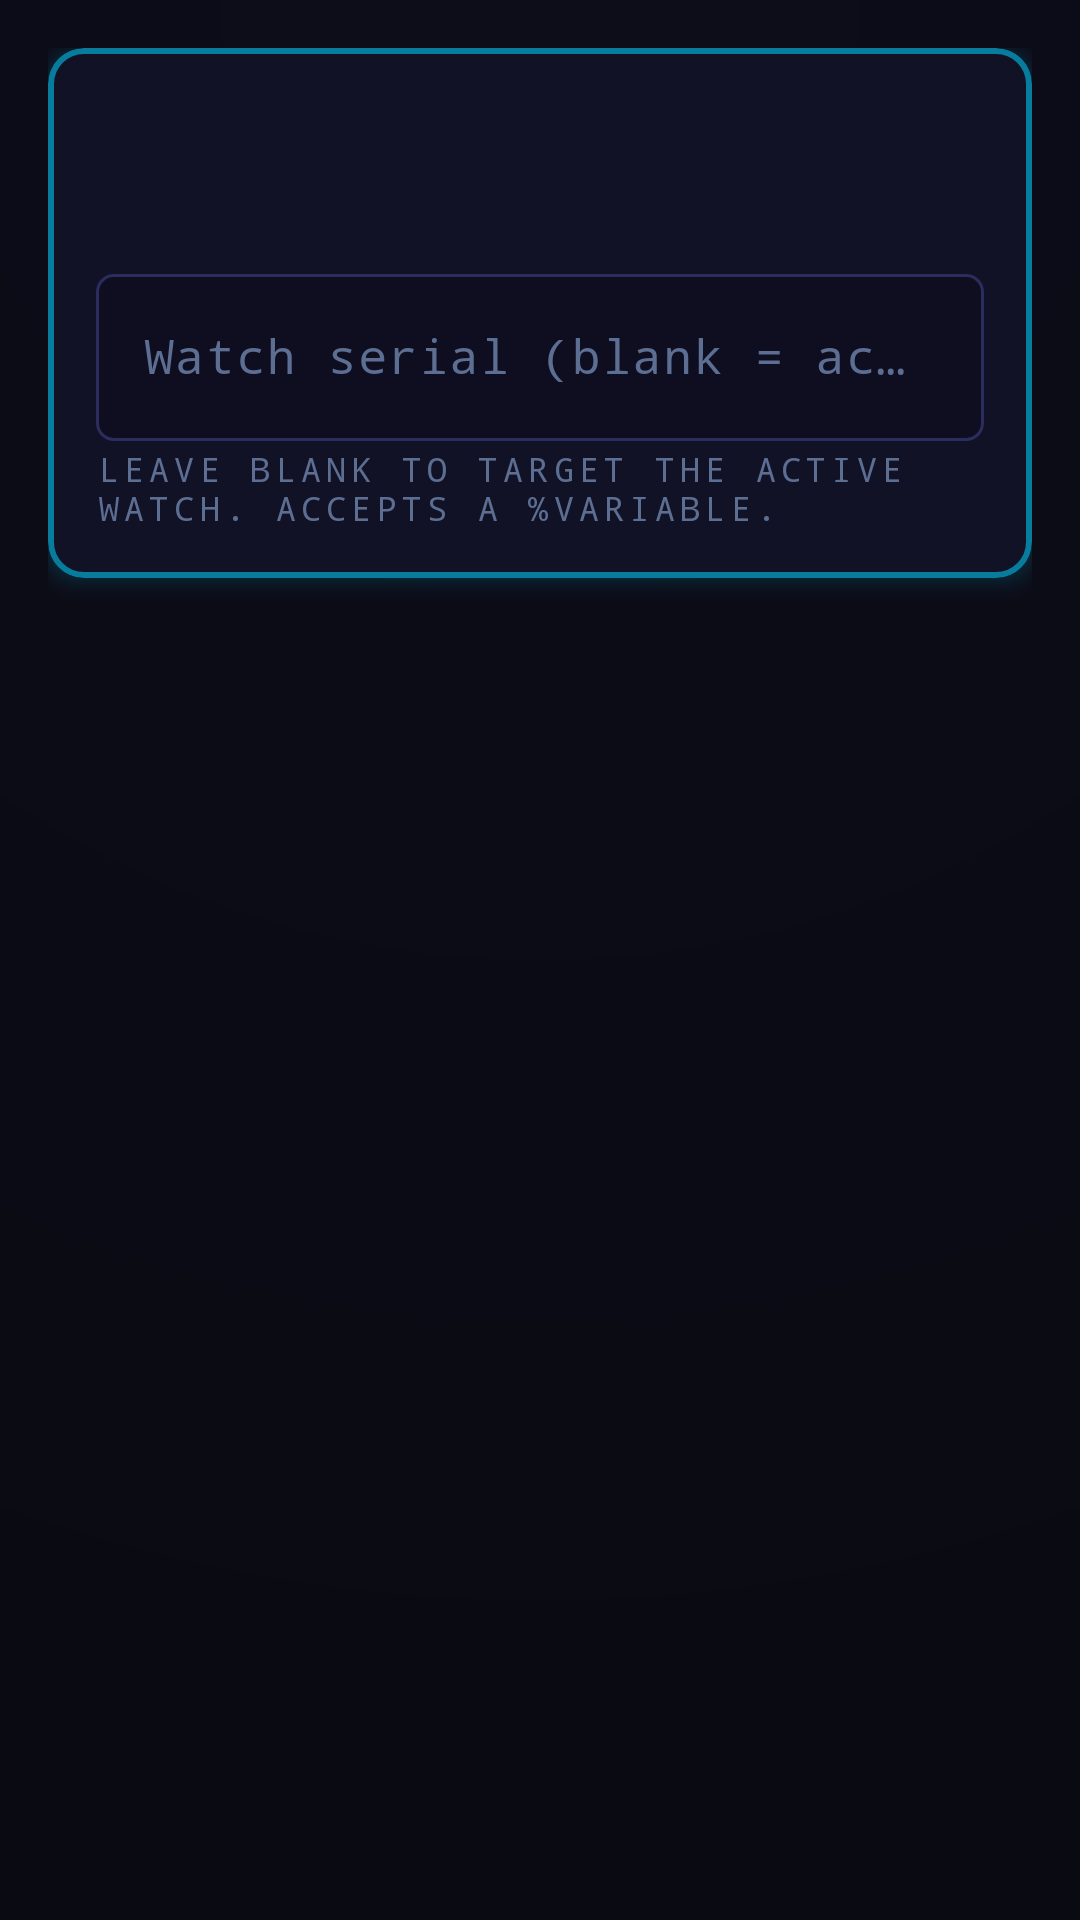

Write the Android layout XML for this screen, with the resource values it uses.
<!-- AndroidManifest.xml: application theme Theme.NeonGrid -->
<!-- res/layout/activity_action_serial_only.xml -->
<?xml version="1.0" encoding="utf-8"?>
<ScrollView xmlns:android="http://schemas.android.com/apk/res/android"
    android:layout_width="match_parent"
    android:layout_height="match_parent"
    android:fillViewport="true">

    <LinearLayout
        android:layout_width="match_parent"
        android:layout_height="wrap_content"
        android:orientation="vertical"
        android:padding="16dp">

        <com.google.android.material.card.MaterialCardView
            style="@style/Widget.NeonGrid.CardView"
            android:layout_width="match_parent"
            android:layout_height="wrap_content">

            <LinearLayout
                android:layout_width="match_parent"
                android:layout_height="wrap_content"
                android:orientation="vertical">

                <TextView
                    android:id="@+id/txtTitle"
                    android:layout_width="match_parent"
                    android:layout_height="wrap_content"
                    android:textAppearance="@style/TextAppearance.NeonGrid.TitleMedium" />

                <TextView
                    android:id="@+id/txtDesc"
                    android:layout_width="match_parent"
                    android:layout_height="wrap_content"
                    android:layout_marginTop="4dp"
                    android:layout_marginBottom="12dp"
                    android:textAppearance="@style/TextAppearance.NeonGrid.BodySmall"
                    android:textColor="@color/ng_text_secondary" />

                <com.google.android.material.textfield.TextInputLayout
                    android:id="@+id/layoutSerial"
                    style="@style/Widget.NeonGrid.TextInputLayout"
                    android:layout_width="match_parent"
                    android:layout_height="wrap_content"
                    android:hint="@string/lbl_serial">

                    <com.google.android.material.textfield.TextInputEditText
                        android:id="@+id/editSerial"
                        android:layout_width="match_parent"
                        android:layout_height="wrap_content"
                        android:fontFamily="monospace"
                        android:imeOptions="actionDone"
                        android:inputType="text"
                        android:maxLines="1" />

                </com.google.android.material.textfield.TextInputLayout>

                <TextView
                    android:layout_width="match_parent"
                    android:layout_height="wrap_content"
                    android:layout_marginTop="2dp"
                    android:text="@string/hint_serial_blank_active"
                    android:textAppearance="@style/TextAppearance.NeonGrid.LabelSmall"
                    android:textColor="@color/ng_text_dim" />

                <TextView
                    android:id="@+id/txtWarn"
                    android:layout_width="match_parent"
                    android:layout_height="wrap_content"
                    android:layout_marginTop="8dp"
                    android:textAppearance="@style/TextAppearance.NeonGrid.LabelSmall"
                    android:textColor="@color/ng_red"
                    android:visibility="gone" />

            </LinearLayout>
        </com.google.android.material.card.MaterialCardView>

    </LinearLayout>
</ScrollView>
<!-- resources referenced by this layout -->
<resources>
  <color name="ng_red">#FFFF3355</color>
  <color name="ng_text_dim">#FF5C6E92</color>
  <color name="ng_text_secondary">#FF93A4C4</color>
  <string name="hint_serial_blank_active">Leave blank to target the active watch. Accepts a %variable.</string>
  <string name="lbl_serial">Watch serial (blank = active)</string>
  <color name="ng_text">#FFE6ECF5</color>
  <color name="ng_surface">#FF121226</color>
  <style name="ThemeOverlay.NeonGrid.TextInput" parent="">
          <item name="colorOnSurface">@color/ng_text</item>
          <item name="editTextStyle">@style/Widget.NeonGrid.EditText</item>
      </style>
  <color name="ng_input">#FF0E0E20</color>
  <style name="ShapeAppearance.NeonGrid.Small" parent="ShapeAppearance.Material3.Corner.Small">
          <item name="cornerFamily">rounded</item>
          <item name="cornerSize">6dp</item>
      </style>
  <color name="ng_cyan">#FF00D4FF</color>
  <color name="ng_on_neon">#FF07070E</color>
  <color name="ng_surface_higher">#FF1C1C44</color>
  <color name="ng_green">#FF00FF88</color>
  <color name="ng_surface_high">#FF171738</color>
  <color name="ng_fuchsia">#FFFF2DAA</color>
  <color name="ng_orange">#FFFF8A00</color>
  <color name="ng_void">#FF0A0A12</color>
  <color name="ng_abyss">#FF0D0D1A</color>
  <color name="ng_outline">#FF2C2C5E</color>
  <color name="ng_border">#FF1E1E46</color>
  <color name="ng_ripple_light">#22FFFFFF</color>
  <style name="ShapeAppearance.NeonGrid.ExtraSmall" parent="ShapeAppearance.Material3.Corner.ExtraSmall">
          <item name="cornerFamily">rounded</item>
          <item name="cornerSize">4dp</item>
      </style>
  <style name="ShapeAppearance.NeonGrid.Medium" parent="ShapeAppearance.Material3.Corner.Medium">
          <item name="cornerFamily">rounded</item>
          <item name="cornerSize">8dp</item>
      </style>
  <style name="ShapeAppearance.NeonGrid.Large" parent="ShapeAppearance.Material3.Corner.Large">
          <item name="cornerFamily">rounded</item>
          <item name="cornerSize">12dp</item>
      </style>
  <style name="ShapeAppearance.NeonGrid.ExtraLarge" parent="ShapeAppearance.Material3.Corner.ExtraLarge">
          <item name="cornerFamily">rounded</item>
          <item name="cornerSize">20dp</item>
      </style>
  <style name="Widget.NeonGrid.AppBarLayout" parent="Widget.Material3.AppBarLayout">
          <item name="android:background">@color/ng_abyss</item>
          <item name="liftOnScroll">true</item>
      </style>
  <style name="ThemeOverlay.NeonGrid.BottomSheetDialog" parent="ThemeOverlay.Material3.BottomSheetDialog">
          <item name="bottomSheetStyle">@style/Widget.NeonGrid.BottomSheet</item>
      </style>
  <style name="Widget.NeonGrid.Badge" parent="Widget.Material3.Badge">
          <item name="backgroundColor">?attr/colorError</item>
          <item name="badgeTextColor">@color/ng_on_neon</item>
      </style>
  <style name="Widget.NeonGrid.Divider" parent="Widget.Material3.MaterialDivider">
          <item name="dividerColor">@color/ng_border</item>
          <item name="dividerThickness">1dp</item>
      </style>
  <style name="Widget.NeonGrid.SeekBar" parent="Widget.AppCompat.SeekBar">
          <item name="android:progressBackgroundTint">@color/ng_surface_higher</item>
      </style>
  <style name="Widget.NeonGrid.PopupMenu" parent="Widget.Material3.PopupMenu">
          <item name="android:popupBackground">@drawable/ng_popup_background</item>
          <item name="android:textColor">@color/ng_text</item>
      </style>
  <style name="Widget.NeonGrid.ListPopupWindow" parent="Widget.Material3.PopupMenu.ListPopupWindow">
          <item name="android:popupBackground">@drawable/ng_popup_background</item>
      </style>
  <style name="ThemeOverlay.NeonGrid.DatePicker" parent="ThemeOverlay.Material3.MaterialCalendar">
          <item name="colorSurface">@color/ng_surface_higher</item>
          <item name="colorOnSurface">@color/ng_text</item>
      </style>
</resources>
